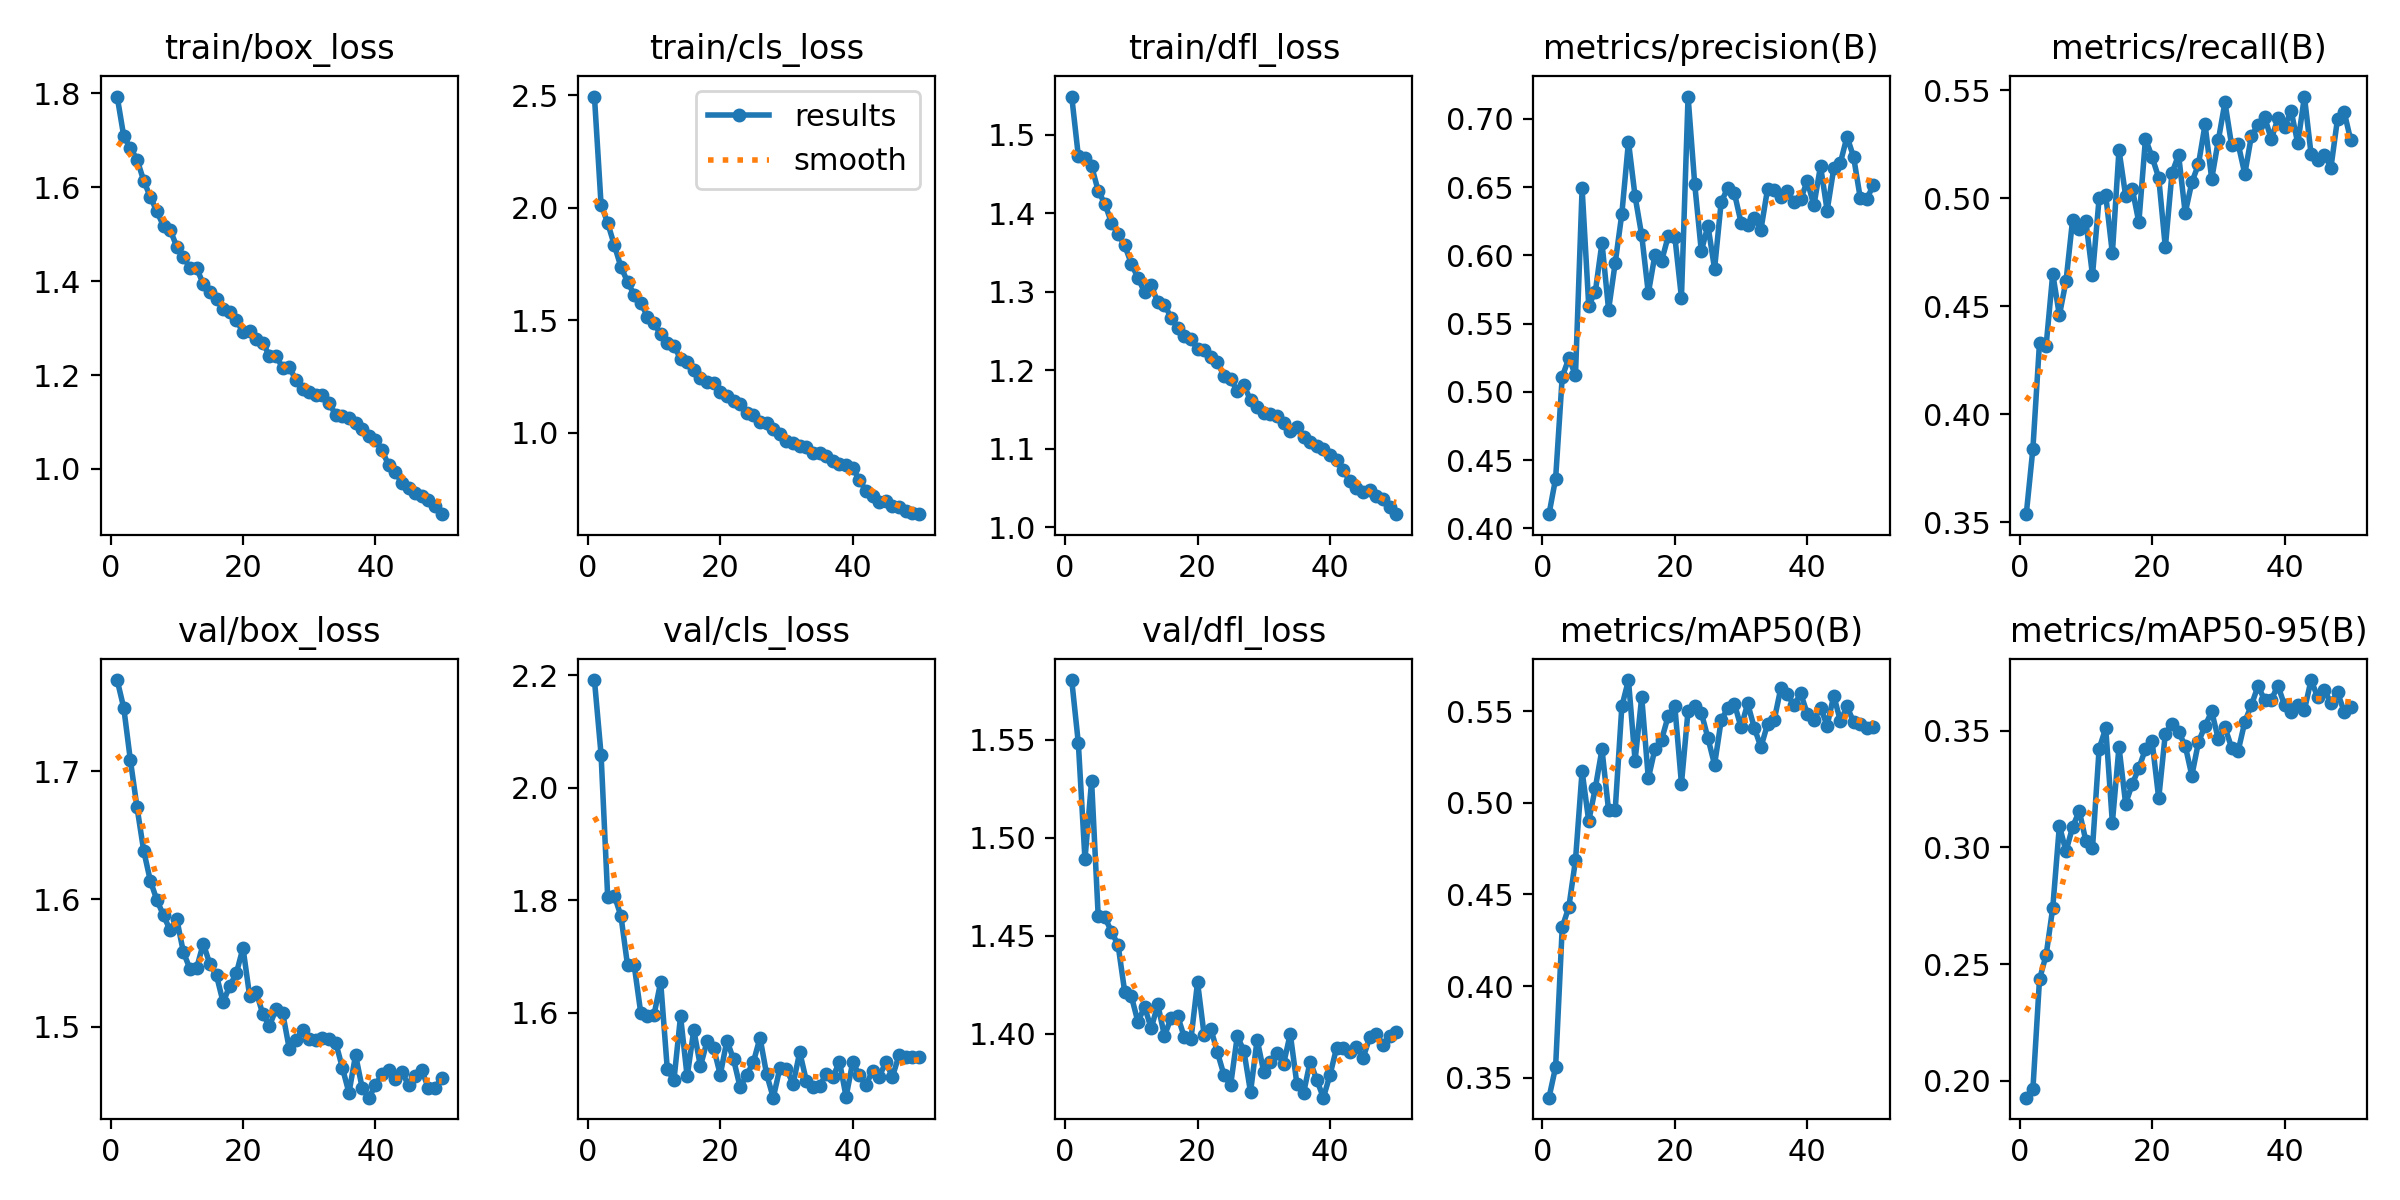

Source data for this figure (header and first rows):
epoch, time, train/box_loss, train/cls_loss, train/dfl_loss, metrics/precision(B), metrics/recall(B), metrics/mAP50(B), metrics/mAP50-95(B), val/box_loss, val/cls_loss, val/dfl_loss, lr/pg0, lr/pg1, lr/pg2
1, 158.1, 1.793, 2.494, 1.549, 0.4103, 0.3538, 0.3391, 0.1927, 1.772, 2.192, 1.58, 0.0004749, 0.0004749, 0.0004749
2, 204.6, 1.708, 2.014, 1.473, 0.4365, 0.3841, 0.3559, 0.1963, 1.75, 2.059, 1.548, 0.0009324, 0.0009324, 0.0009324
3, 240, 1.683, 1.931, 1.471, 0.5111, 0.4332, 0.4321, 0.2435, 1.709, 1.806, 1.489, 0.001371, 0.001371, 0.001371
4, 272.4, 1.659, 1.833, 1.46, 0.5246, 0.4319, 0.4431, 0.2539, 1.672, 1.809, 1.529, 0.001344, 0.001344, 0.001344
5, 304.5, 1.614, 1.736, 1.429, 0.5122, 0.4651, 0.4687, 0.2741, 1.638, 1.773, 1.46, 0.001316, 0.001316, 0.001316
6, 337, 1.579, 1.67, 1.412, 0.6491, 0.4459, 0.5173, 0.3093, 1.615, 1.684, 1.459, 0.001288, 0.001288, 0.001288
7, 369.6, 1.549, 1.612, 1.388, 0.5632, 0.4617, 0.4899, 0.2984, 1.599, 1.685, 1.452, 0.001259, 0.001259, 0.001259
8, 400.9, 1.517, 1.577, 1.374, 0.5734, 0.4902, 0.5082, 0.3088, 1.587, 1.599, 1.445, 0.001231, 0.001231, 0.001231
9, 432.1, 1.509, 1.516, 1.359, 0.6092, 0.4857, 0.5292, 0.3156, 1.576, 1.595, 1.422, 0.001203, 0.001203, 0.001203
10, 464.3, 1.473, 1.485, 1.336, 0.5602, 0.4894, 0.4958, 0.3028, 1.584, 1.597, 1.419, 0.001174, 0.001174, 0.001174
11, 496.4, 1.451, 1.437, 1.318, 0.5945, 0.4644, 0.4962, 0.2997, 1.558, 1.655, 1.406, 0.001146, 0.001146, 0.001146
12, 528.3, 1.428, 1.397, 1.3, 0.6304, 0.5001, 0.5525, 0.3422, 1.545, 1.5, 1.414, 0.001118, 0.001118, 0.001118
13, 560.1, 1.427, 1.387, 1.308, 0.6833, 0.5013, 0.5669, 0.3512, 1.546, 1.48, 1.403, 0.001089, 0.001089, 0.001089
14, 592.1, 1.394, 1.327, 1.287, 0.6432, 0.4746, 0.5229, 0.3106, 1.565, 1.594, 1.415, 0.001061, 0.001061, 0.001061
15, 623.6, 1.377, 1.314, 1.284, 0.6147, 0.5223, 0.5577, 0.3431, 1.549, 1.487, 1.399, 0.001033, 0.001033, 0.001033
16, 655.7, 1.362, 1.276, 1.267, 0.5722, 0.5013, 0.5133, 0.3188, 1.54, 1.57, 1.408, 0.001005, 0.001005, 0.001005
17, 687, 1.341, 1.241, 1.254, 0.6005, 0.5044, 0.5294, 0.3271, 1.519, 1.505, 1.409, 0.0009763, 0.0009763, 0.0009763
18, 718.4, 1.335, 1.223, 1.243, 0.5959, 0.4889, 0.5344, 0.334, 1.532, 1.549, 1.398, 0.000948, 0.000948, 0.000948
19, 751.2, 1.317, 1.222, 1.24, 0.6139, 0.5276, 0.5473, 0.3422, 1.542, 1.538, 1.397, 0.0009197, 0.0009197, 0.0009197
20, 783, 1.291, 1.181, 1.227, 0.6138, 0.5191, 0.5527, 0.3455, 1.562, 1.49, 1.426, 0.0008914, 0.0008914, 0.0008914
21, 814.6, 1.293, 1.16, 1.226, 0.569, 0.5095, 0.5104, 0.321, 1.524, 1.551, 1.399, 0.0008631, 0.0008631, 0.0008631
22, 846.3, 1.276, 1.138, 1.217, 0.7164, 0.4773, 0.5503, 0.3488, 1.527, 1.518, 1.403, 0.0008348, 0.0008348, 0.0008348
23, 877.8, 1.269, 1.125, 1.21, 0.6525, 0.5116, 0.5526, 0.3528, 1.51, 1.468, 1.391, 0.0008065, 0.0008065, 0.0008065
24, 909.2, 1.24, 1.087, 1.193, 0.603, 0.5201, 0.5492, 0.3494, 1.501, 1.49, 1.379, 0.0007782, 0.0007782, 0.0007782
25, 940.3, 1.241, 1.077, 1.189, 0.6218, 0.4932, 0.5353, 0.3436, 1.514, 1.513, 1.374, 0.0007499, 0.0007499, 0.0007499
26, 972, 1.214, 1.046, 1.173, 0.5901, 0.5074, 0.5208, 0.3308, 1.511, 1.556, 1.399, 0.0007216, 0.0007216, 0.0007216
27, 1009, 1.217, 1.042, 1.181, 0.6391, 0.5157, 0.5449, 0.3451, 1.482, 1.491, 1.391, 0.0006934, 0.0006934, 0.0006934
28, 1045, 1.189, 1.017, 1.162, 0.6493, 0.5342, 0.5518, 0.3522, 1.49, 1.449, 1.37, 0.0006651, 0.0006651, 0.0006651
29, 1077, 1.17, 0.9916, 1.153, 0.6455, 0.5089, 0.554, 0.3583, 1.497, 1.502, 1.397, 0.0006368, 0.0006368, 0.0006368
30, 1109, 1.163, 0.9637, 1.146, 0.624, 0.5268, 0.5411, 0.3464, 1.49, 1.5, 1.381, 0.0006085, 0.0006085, 0.0006085
31, 1140, 1.158, 0.9516, 1.144, 0.622, 0.5444, 0.5542, 0.3515, 1.49, 1.474, 1.386, 0.0005802, 0.0005802, 0.0005802
32, 1172, 1.157, 0.9417, 1.142, 0.6274, 0.5246, 0.5409, 0.3428, 1.491, 1.53, 1.39, 0.0005519, 0.0005519, 0.0005519
33, 1204, 1.14, 0.935, 1.133, 0.6188, 0.5251, 0.5303, 0.3414, 1.49, 1.479, 1.385, 0.0005236, 0.0005236, 0.0005236
34, 1235, 1.116, 0.9102, 1.122, 0.6486, 0.5113, 0.5428, 0.3538, 1.488, 1.468, 1.4, 0.0004953, 0.0004953, 0.0004953
35, 1267, 1.113, 0.9071, 1.127, 0.648, 0.529, 0.545, 0.361, 1.468, 1.47, 1.375, 0.000467, 0.000467, 0.000467
36, 1313, 1.108, 0.8961, 1.115, 0.6425, 0.5339, 0.5624, 0.3693, 1.448, 1.492, 1.37, 0.0004387, 0.0004387, 0.0004387
37, 1343, 1.097, 0.8731, 1.108, 0.6472, 0.5375, 0.5592, 0.363, 1.478, 1.486, 1.386, 0.0004104, 0.0004104, 0.0004104
38, 1374, 1.085, 0.8615, 1.103, 0.6388, 0.5273, 0.5531, 0.3633, 1.452, 1.513, 1.377, 0.0003821, 0.0003821, 0.0003821
39, 1405, 1.071, 0.8572, 1.1, 0.6411, 0.537, 0.5597, 0.3694, 1.445, 1.451, 1.367, 0.0003538, 0.0003538, 0.0003538
40, 1436, 1.061, 0.8439, 1.092, 0.6545, 0.5332, 0.5486, 0.3609, 1.454, 1.513, 1.379, 0.0003255, 0.0003255, 0.0003255
41, 1534, 1.04, 0.7877, 1.086, 0.6365, 0.5403, 0.545, 0.3579, 1.463, 1.489, 1.393, 0.0002972, 0.0002972, 0.0002972
42, 1573, 1.007, 0.7422, 1.073, 0.6655, 0.5254, 0.5519, 0.3609, 1.466, 1.472, 1.393, 0.0002689, 0.0002689, 0.0002689
43, 1604, 0.9931, 0.7185, 1.059, 0.6328, 0.5471, 0.542, 0.3588, 1.459, 1.497, 1.391, 0.0002406, 0.0002406, 0.0002406
44, 1637, 0.9693, 0.6924, 1.05, 0.6637, 0.5206, 0.5585, 0.3717, 1.465, 1.487, 1.393, 0.0002123, 0.0002123, 0.0002123
45, 1669, 0.9604, 0.6978, 1.045, 0.6678, 0.5179, 0.5445, 0.3645, 1.454, 1.512, 1.388, 0.0001841, 0.0001841, 0.0001841
46, 1702, 0.9497, 0.6743, 1.047, 0.687, 0.5202, 0.5525, 0.3674, 1.462, 1.487, 1.398, 0.0001558, 0.0001558, 0.0001558
47, 1734, 0.9428, 0.6691, 1.04, 0.672, 0.5141, 0.544, 0.362, 1.466, 1.525, 1.4, 0.0001275, 0.0001275, 0.0001275
48, 1766, 0.9329, 0.65, 1.036, 0.642, 0.5368, 0.5427, 0.3664, 1.452, 1.521, 1.395, 9.91726e-05, 9.91726e-05, 9.91726e-05
49, 1797, 0.9212, 0.6409, 1.026, 0.6415, 0.54, 0.5409, 0.3582, 1.452, 1.522, 1.399, 7.08784e-05, 7.08784e-05, 7.08784e-05
50, 1828, 0.9035, 0.637, 1.017, 0.6517, 0.5268, 0.5412, 0.3603, 1.46, 1.521, 1.401, 4.25842e-05, 4.25842e-05, 4.25842e-05
